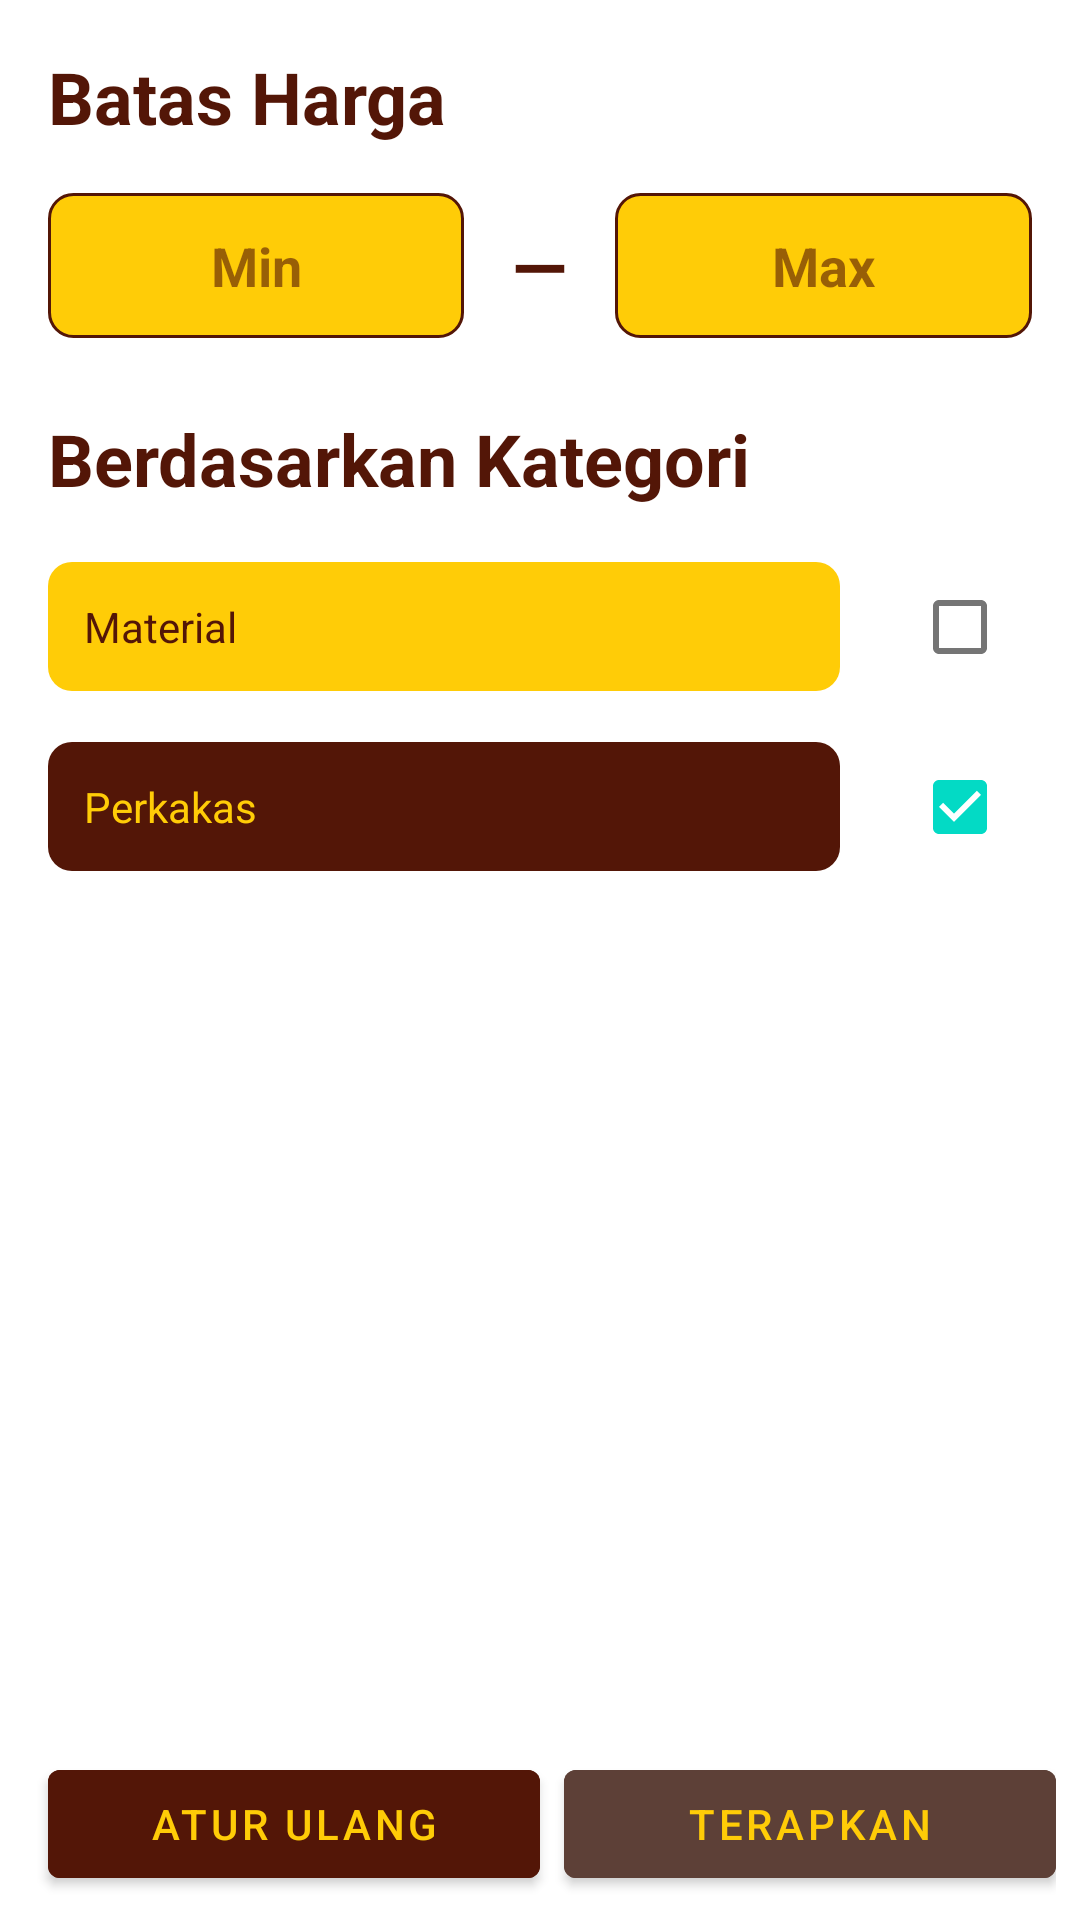

Produce the Android XML layout that renders to this screen, including the resource entries it uses.
<!-- AndroidManifest.xml: application theme Theme.BangunDit -->
<!-- res/layout/fragment_filter.xml -->
<?xml version="1.0" encoding="utf-8"?>
<androidx.constraintlayout.widget.ConstraintLayout xmlns:android="http://schemas.android.com/apk/res/android"
    xmlns:app="http://schemas.android.com/apk/res-auto"
    xmlns:tools="http://schemas.android.com/tools"
    android:layout_width="match_parent"
    android:layout_height="match_parent"
    android:background="?attr/colorSurfaceContainer"
    tools:context=".ui.filter.FilterFragment">

    <com.google.android.material.appbar.AppBarLayout
        android:id="@+id/appBarLayout"
        android:layout_width="match_parent"
        android:layout_height="wrap_content"
        app:layout_constraintTop_toTopOf="parent">


    </com.google.android.material.appbar.AppBarLayout>

    <LinearLayout
        android:id="@+id/bottomButtonContainer"
        android:layout_width="match_parent"
        android:layout_height="wrap_content"
        android:orientation="horizontal"
        android:padding="8dp"
        app:layout_constraintBottom_toBottomOf="parent">

        <com.google.android.material.button.MaterialButton
            android:id="@+id/buttonReset"
            android:layout_width="0dp"
            android:layout_height="wrap_content"
            android:layout_marginStart="8dp"
            android:layout_weight="1"
            android:backgroundTint="#531607"
            android:text="atur ulang"
            android:textColor="#ffcc07" />

        <com.google.android.material.button.MaterialButton
            android:id="@+id/buttonApply"
            android:layout_width="0dp"
            android:layout_height="wrap_content"
            android:layout_marginStart="8dp"
            android:layout_weight="1"
            android:backgroundTint="#5D4037"
            android:text="terapkan"
            android:textColor="#ffcc07" />
    </LinearLayout>

    <androidx.core.widget.NestedScrollView
        android:layout_width="match_parent"
        android:layout_height="0dp"
        app:layout_constraintBottom_toTopOf="@id/bottomButtonContainer"
        app:layout_constraintTop_toBottomOf="@id/appBarLayout">

        <LinearLayout
            android:layout_width="match_parent"
            android:layout_height="wrap_content"
            android:orientation="vertical"
            android:padding="16dp">

            <TextView
                android:layout_width="wrap_content"
                android:layout_height="wrap_content"
                android:textSize="24dp"
                android:text="Batas Harga"
                android:textAppearance="?attr/textAppearanceTitleMedium"
                android:textStyle="bold"
                android:textColor="#531607"/>

            <LinearLayout
                android:layout_width="match_parent"
                android:layout_height="wrap_content"
                android:layout_marginTop="16dp"
                android:gravity="center_vertical"
                android:orientation="horizontal">

                <EditText
                    android:id="@+id/editTextMinPrice"
                    android:layout_width="0dp"
                    android:layout_height="wrap_content"
                    android:layout_weight="1"
                    android:background="@drawable/batas_harga_background"
                    android:gravity="center"
                    android:hint="Min"
                    android:inputType="number"
                    android:padding="12dp"
                    android:textColor="#531607"
                    android:textColorHint="#99531607"
                    android:textStyle="bold" />

                <TextView
                    android:layout_width="wrap_content"
                    android:layout_height="wrap_content"
                    android:layout_marginStart="16dp"
                    android:layout_marginEnd="16dp"
                    android:text="—"
                    android:textColor="#531607"
                    android:textSize="24sp"
                    android:textStyle="bold" />

                <EditText
                    android:id="@+id/editTextMaxPrice"
                    android:layout_width="0dp"
                    android:layout_height="wrap_content"
                    android:layout_weight="1"
                    android:background="@drawable/batas_harga_background"
                    android:gravity="center"
                    android:hint="Max"
                    android:inputType="number"
                    android:padding="12dp"
                    android:textColor="#531607"
                    android:textColorHint="#99531607"
                    android:textStyle="bold" />

            </LinearLayout>

            <TextView
                android:layout_width="wrap_content"
                android:layout_height="wrap_content"
                android:textSize="24dp"
                android:layout_marginTop="24dp"
                android:text="Berdasarkan Kategori"
                android:textAppearance="?attr/textAppearanceTitleMedium"
                android:textStyle="bold"
                android:textColor="#531607"/>

            <LinearLayout
                android:layout_width="match_parent"
                android:layout_height="wrap_content"
                android:layout_marginTop="16dp"
                android:gravity="center_vertical"
                android:orientation="horizontal">

                <TextView
                    android:layout_width="0dp"
                    android:layout_height="wrap_content"
                    android:layout_weight="1"
                    android:background="@drawable/rounded_filter_unchecked"
                    android:padding="12dp"
                    android:text="Material"
                    android:textColor="#531607" />

                <com.google.android.material.checkbox.MaterialCheckBox
                    android:id="@+id/checkboxMaterial"
                    android:layout_width="wrap_content"
                    android:layout_height="wrap_content"
                    android:layout_marginStart="16dp" />
            </LinearLayout>

            <LinearLayout
                android:layout_width="match_parent"
                android:layout_height="wrap_content"
                android:layout_marginTop="12dp"
                android:gravity="center_vertical"
                android:orientation="horizontal">

                <TextView
                    android:layout_width="0dp"
                    android:layout_height="wrap_content"
                    android:layout_weight="1"
                    android:background="@drawable/rounded_filter_checked"
                    android:padding="12dp"
                    android:text="Perkakas"
                    android:textColor="#ffcc07" />

                <com.google.android.material.checkbox.MaterialCheckBox
                    android:id="@+id/checkboxPerkakas"
                    android:layout_width="wrap_content"
                    android:layout_height="wrap_content"
                    android:layout_marginStart="16dp"
                    android:checked="true" />
            </LinearLayout>

        </LinearLayout>
    </androidx.core.widget.NestedScrollView>

</androidx.constraintlayout.widget.ConstraintLayout>
<!-- resources referenced by this layout -->
<resources>
  <!-- drawable batas_harga_background (drawable) -->
  <?xml version="1.0" encoding="utf-8"?>
  <shape xmlns:android="http://schemas.android.com/apk/res/android"
      android:shape="rectangle">
      <solid android:color="#ffcc07" />
      <corners android:radius="8dp"/>
      <stroke
          android:width="1dp"
          android:color="#531607"/>
  </shape>
  <!-- drawable rounded_filter_checked (drawable) -->
  <?xml version="1.0" encoding="utf-8"?>
  <shape xmlns:android="http://schemas.android.com/apk/res/android"
      android:shape="rectangle">
      <solid android:color="#531607" />
      <corners android:radius="8dp" />
  </shape>
  <!-- drawable rounded_filter_unchecked (drawable) -->
  <?xml version="1.0" encoding="utf-8"?>
  <shape xmlns:android="http://schemas.android.com/apk/res/android"
      android:shape="rectangle">
      <solid android:color="#ffcc07" />
      <corners android:radius="8dp" />
  </shape>
  <style name="Theme.BangunDit" parent="Theme.MaterialComponents.DayNight.DarkActionBar">
          
          <item name="colorPrimary">@color/purple_500</item>
          <item name="colorPrimaryVariant">@color/purple_700</item>
          <item name="colorOnPrimary">@color/white</item>
          
          <item name="colorSecondary">@color/teal_200</item>
          <item name="colorSecondaryVariant">@color/teal_700</item>
          <item name="colorOnSecondary">@color/black</item>
          
          <item name="android:statusBarColor">?attr/colorPrimaryVariant</item>
          
      </style>
  <color name="purple_500">#FFcc00</color>
  <color name="purple_700">#FF3700B3</color>
  <color name="white">#FFFFFFFF</color>
  <color name="teal_200">#FF03DAC5</color>
  <color name="teal_700">#FF018786</color>
  <color name="black">#FF000000</color>
</resources>
